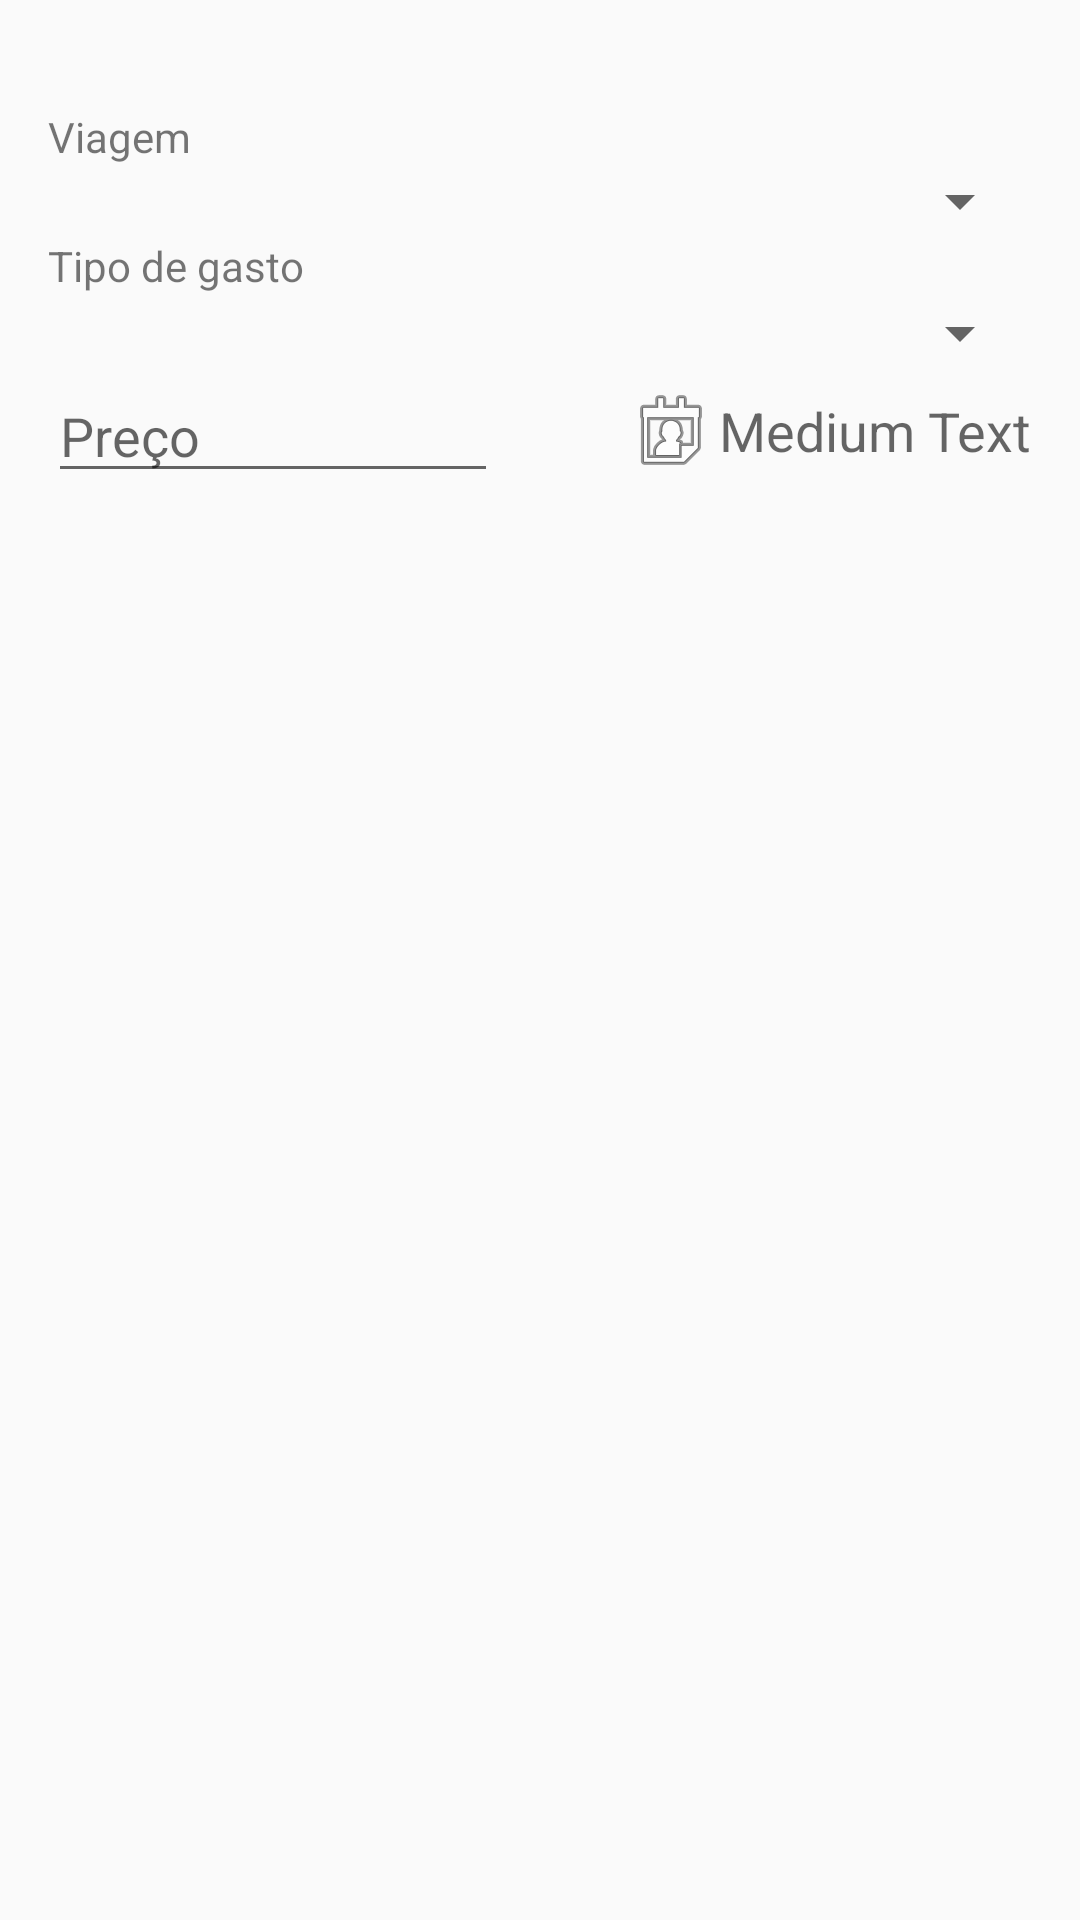

Android layout source for this screen:
<!-- AndroidManifest.xml: application theme AppTheme -->
<!-- res/layout/activity_new_cost.xml -->
<?xml version="1.0" encoding="utf-8"?>
<RelativeLayout xmlns:android="http://schemas.android.com/apk/res/android"
    xmlns:tools="http://schemas.android.com/tools"
    android:layout_width="match_parent"
    android:layout_height="match_parent"
    android:paddingBottom="0dp"
    android:paddingLeft="16dp"
    android:paddingRight="16dp"
    android:paddingTop="16dp"
    tools:context="com.example.example.tep_06_trabalho.NewCostActivity">

    <Spinner
        android:id="@+id/travelSpinner"
        android:layout_width="fill_parent"
        android:layout_height="wrap_content"
        android:gravity="left"
        android:padding="0dp"
        android:layout_below="@+id/textView4"
        android:layout_alignParentLeft="true"
        android:layout_alignParentStart="true" />

    <Spinner
        android:id="@+id/costSpinner"
        android:layout_width="fill_parent"
        android:layout_height="wrap_content"
        android:layout_below="@+id/travelSpinner"
        android:layout_marginTop="20dp"
        android:layout_alignLeft="@+id/travelSpinner"
        android:layout_alignStart="@+id/travelSpinner" />

    <TextView
        android:id="@+id/dateTextView"
        android:layout_width="wrap_content"
        android:layout_height="wrap_content"
        android:textAppearance="?android:attr/textAppearanceMedium"
        android:text="Medium Text"
        android:drawableLeft="@android:drawable/ic_menu_my_calendar"
        android:onClick="showDatePickerDialog"
        android:gravity="center"
        android:textAlignment="textStart"
        android:layout_below="@+id/costSpinner"
        android:layout_alignParentRight="true"
        android:layout_alignParentEnd="true"
        android:layout_alignBottom="@+id/valueEditText" />

    <EditText
        android:id="@+id/valueEditText"
        android:layout_width="150dp"
        android:layout_height="wrap_content"
        android:inputType="numberDecimal"
        android:ems="10"
        android:hint="Preço"
        android:focusable="true"
        android:focusableInTouchMode="true"
        android:layout_below="@+id/costSpinner"
        android:layout_alignParentLeft="true"
        android:layout_alignParentStart="true" />

    <TextView
        android:id="@+id/textView4"
        android:layout_width="wrap_content"
        android:layout_height="wrap_content"
        android:textAppearance="?android:attr/textAppearanceSmall"
        android:text="Viagem"
        android:gravity="left"
        android:layout_alignParentTop="true"
        android:layout_alignParentLeft="true"
        android:layout_alignParentStart="true"
        android:layout_marginTop="20dp"
        android:layout_alignRight="@+id/dateTextView"
        android:layout_alignEnd="@+id/dateTextView" />

    <TextView
        android:id="@+id/textView5"
        android:layout_width="wrap_content"
        android:layout_height="wrap_content"
        android:textAppearance="?android:attr/textAppearanceSmall"
        android:text="Tipo de gasto"
        android:gravity="left"
        android:layout_below="@+id/travelSpinner"
        android:layout_alignParentLeft="true"
        android:layout_alignParentStart="true"
        android:layout_alignRight="@+id/dateTextView"
        android:layout_alignEnd="@+id/dateTextView" />"
        android:layout_below="@+id/travelSpinner"
        android:layout_alignParentLeft="true"
        android:layout_alignParentStart="true"
        android:textAlignment="viewStart" />

</RelativeLayout>
<!-- resources referenced by this layout -->
<resources>
  <style name="AppTheme" parent="Theme.AppCompat.Light">
                  
                  <item name="colorPrimary">@color/colorPrimary</item>
                  <item name="colorPrimaryDark">@color/colorPrimaryDark</item>
                  <item name="colorAccent">@color/colorAccent</item>
                  <item name="android:navigationBarColor">@android:color/white</item>
          </style>
  <!-- not gathered from this repository: default colours our renderer supplied (Android Studio template values) -->
  <color name="colorPrimary">#FF6200EE</color>
  <color name="colorPrimaryDark">#FF3700B3</color>
  <color name="colorAccent">#FF03DAC5</color>
</resources>
